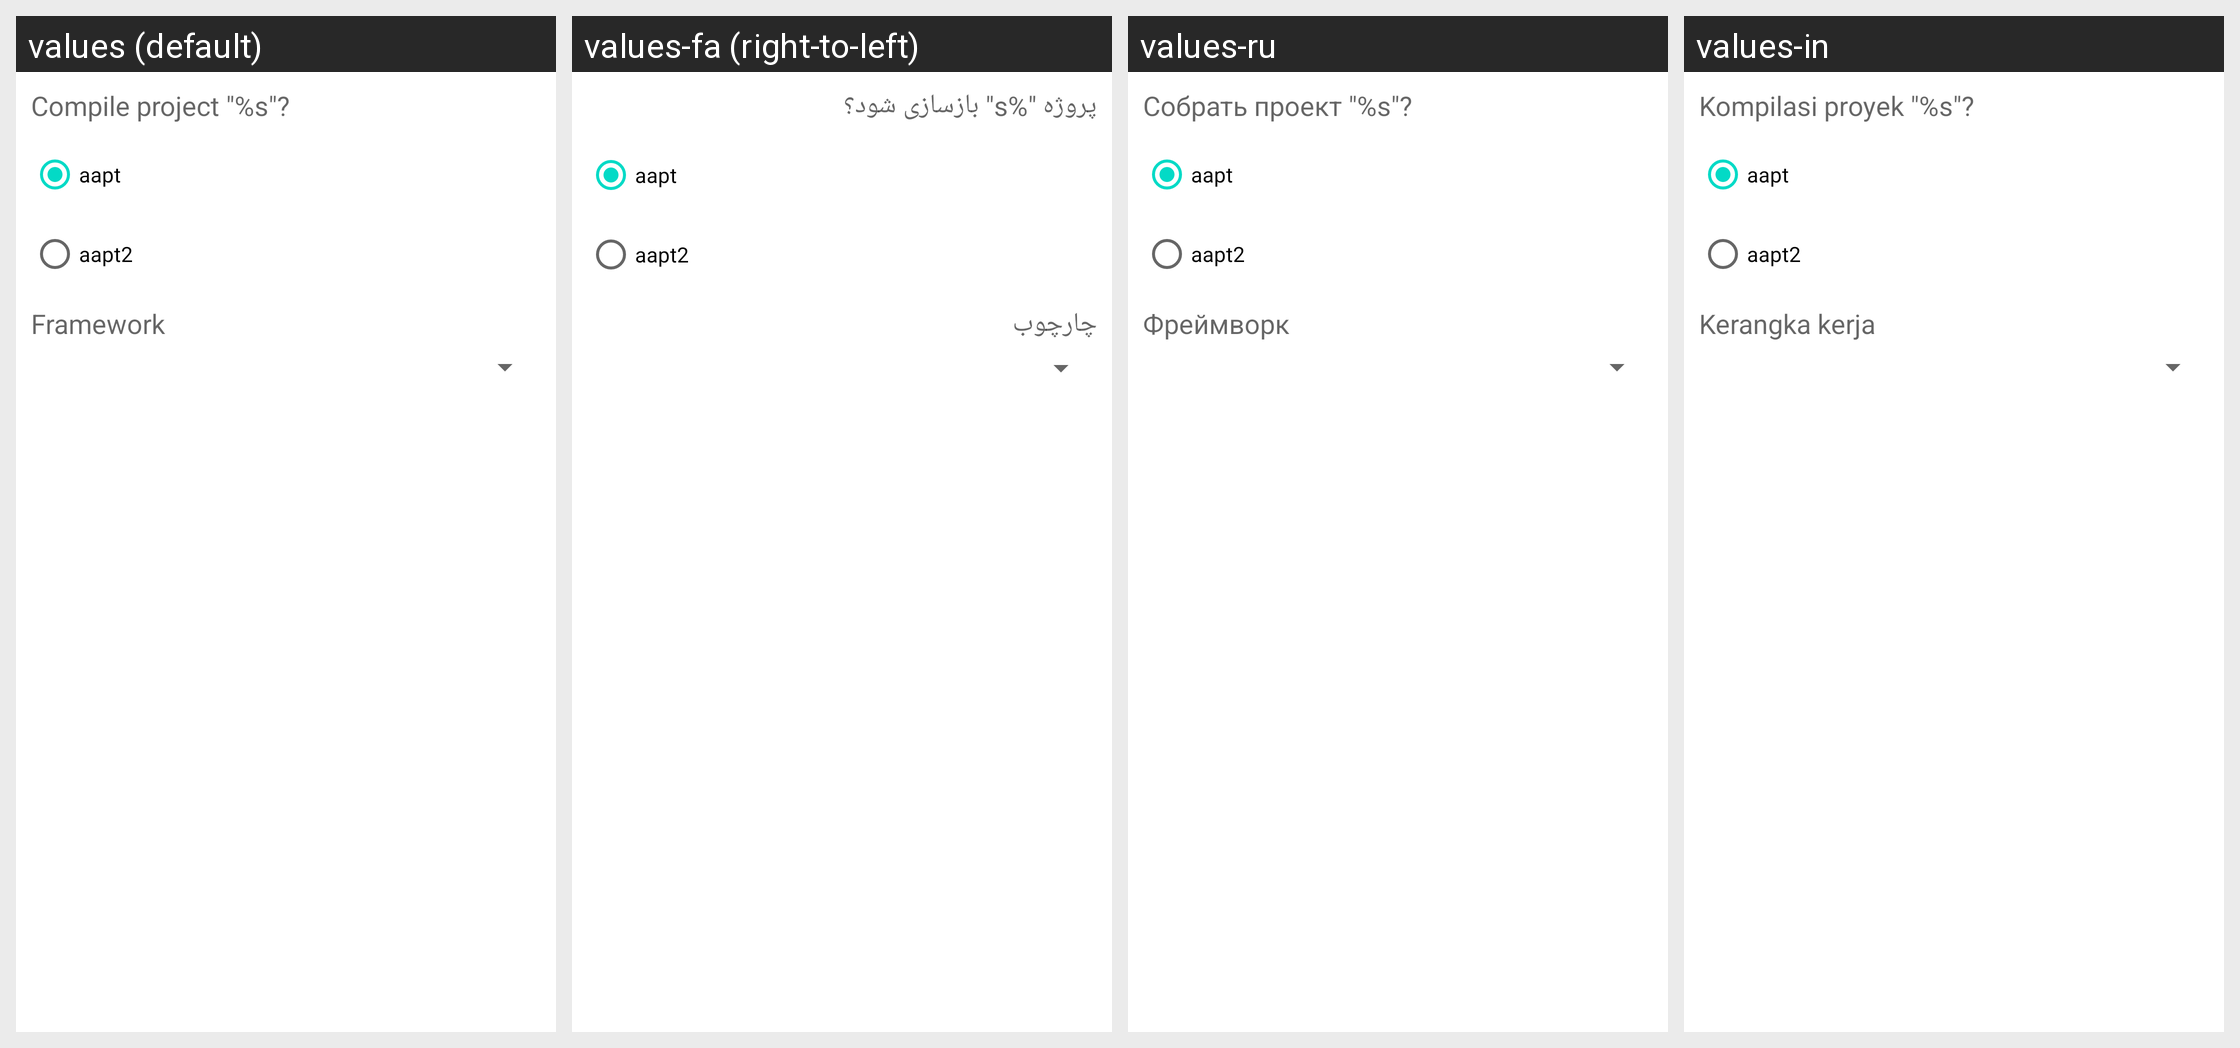

This grid shows one Android layout under several languages. Give, for every string resource on the screen, its name, the default text and each shown locale's text.
Android screen res/layout/compile.xml rendered under 4 locales, left to right: values (default), values-fa (right-to-left), values-ru, values-in. Device: Nexus 5 (rendered at 1080×1920; each locale shown at half size, 540×960, under a caption strip naming it); theme Theme.MaterialComponents.DayNight.NoActionBar.
Other locales in the repository, not shown: values-ar, values-bg, values-cs, values-de, values-el, values-es, values-fr, values-he, values-hu, values-it, values-iw, values-ja, values-ko, values-lt, values-my, values-pl, values-pt, values-ro, values-sq, values-tr, values-uk, values-uz, values-vi, values-zh.
Strings drawn on this screen, with the default value and each locale's value (text and hints the layout hard-codes, and strings that could not be matched under every locale, appear in the picture but are not listed):

confirmb
  values: Compile project "%s"?
  values-fa: پروژه "%s" بازسازی شود؟
  values-ru: Собрать проект "%s"?
  values-in: Kompilasi proyek "%s"?

framework
  values: Framework
  values-fa: چارچوب
  values-ru: Фреймворк
  values-in: Kerangka kerja
